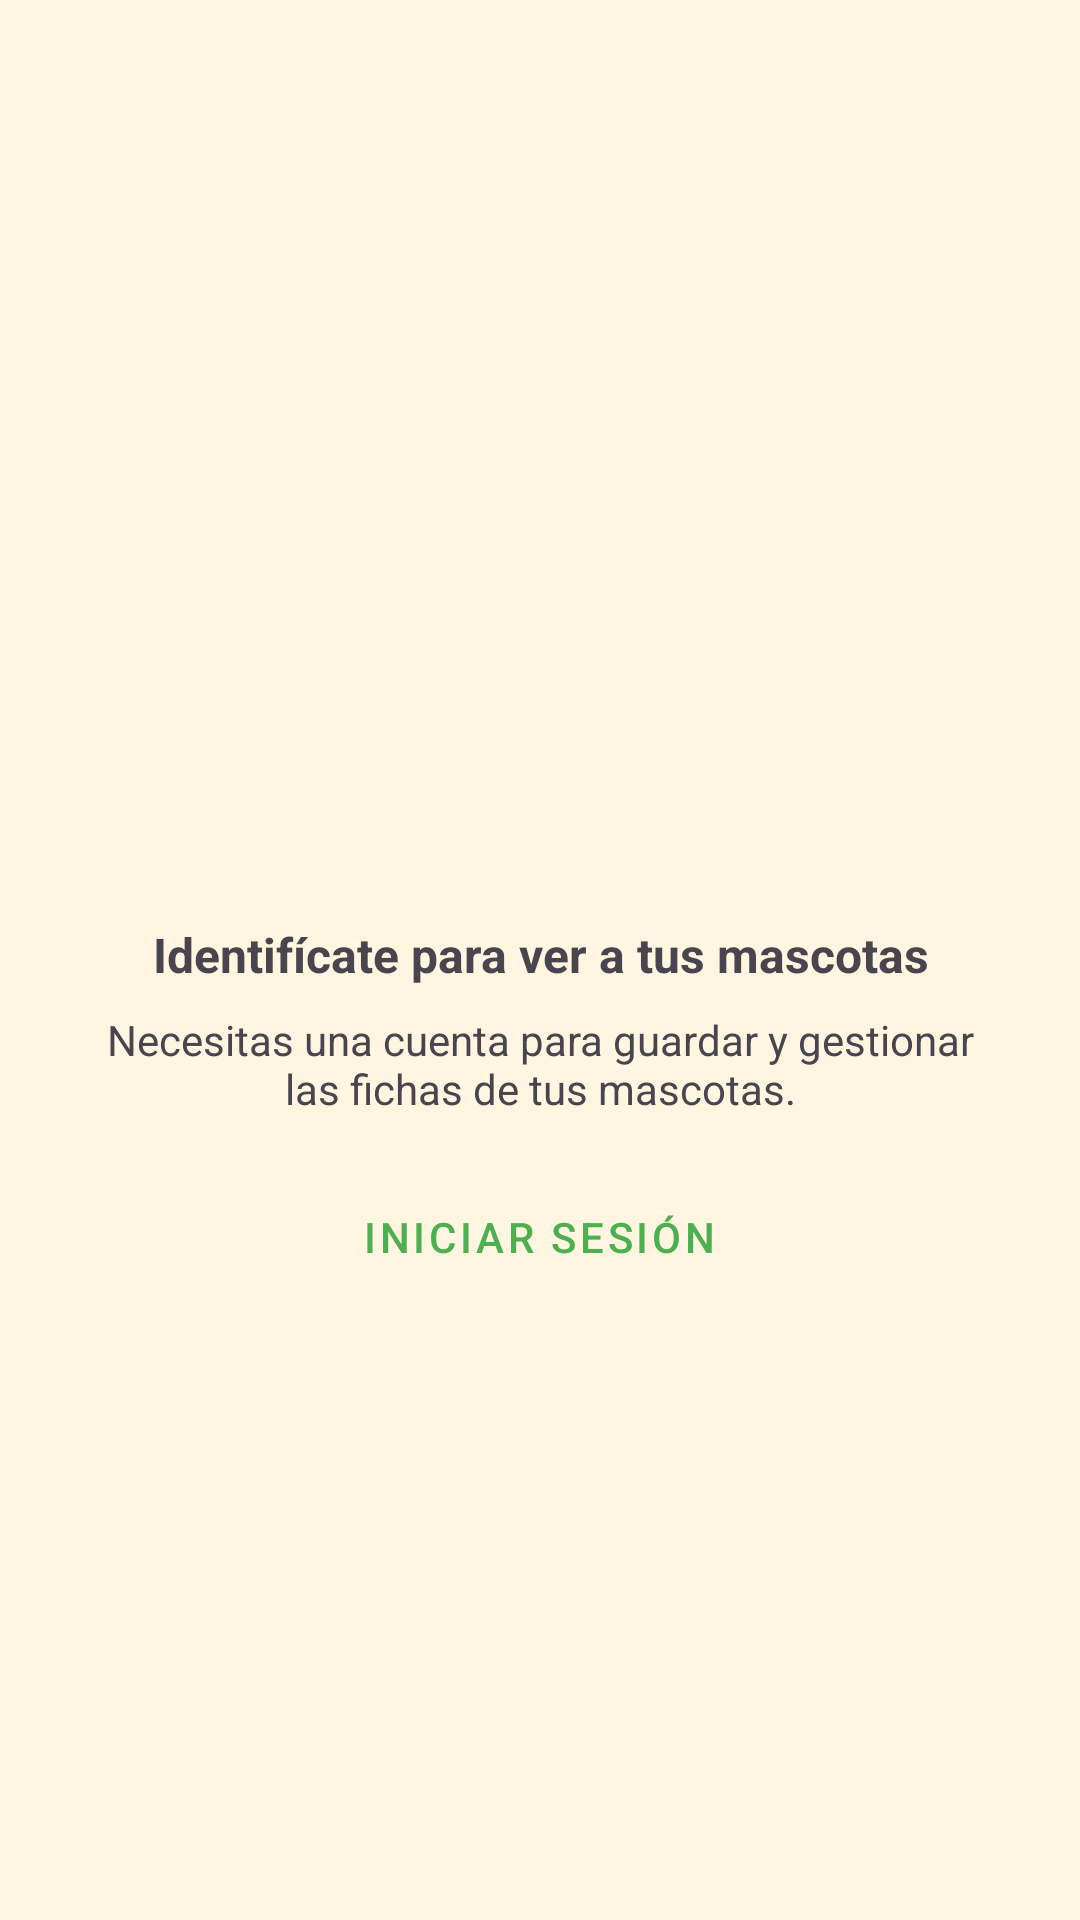

Write the Android layout XML for this screen, with the resource values it uses.
<!-- AndroidManifest.xml: application theme Theme.EasyPets -->
<!-- res/layout/fragment_mascotas.xml -->
<?xml version="1.0" encoding="utf-8"?>
<FrameLayout xmlns:android="http://schemas.android.com/apk/res/android"
    xmlns:tools="http://schemas.android.com/tools"
    xmlns:app="http://schemas.android.com/apk/res-auto"
    android:layout_width="match_parent"
    android:layout_height="match_parent"
    android:background="@color/fondo_base">

    <androidx.constraintlayout.widget.ConstraintLayout
        android:id="@+id/layoutUsuarioLogueado"
        android:layout_width="match_parent"
        android:layout_height="match_parent"
        android:visibility="gone">

        <androidx.recyclerview.widget.RecyclerView
            android:id="@+id/recyclerViewMascotas"
            android:layout_width="match_parent"
            android:layout_height="match_parent"
            android:clipToPadding="false"
            android:paddingBottom="80dp"
            android:paddingTop="16dp"/>

        <LinearLayout
            android:id="@+id/layoutEstadoVacio"
            android:layout_width="match_parent"
            android:layout_height="match_parent"
            android:orientation="vertical"
            android:gravity="center"
            android:visibility="gone"
            android:padding="32dp">

            <ImageView
                android:layout_width="200dp"
                android:layout_height="200dp"
                android:adjustViewBounds="true"
                android:src="@drawable/transportin"
                android:alpha="0.7"
                android:layout_marginBottom="8dp"
                app:tint="@color/color_acento_primario" />

            <TextView
                android:layout_width="wrap_content"
                android:layout_height="wrap_content"
                android:text="¡Aún no tienes mascotas!"
                android:textSize="22sp"
                android:textStyle="bold"
                android:textColor="@color/black"
                android:layout_marginBottom="8dp"/>

            <TextView
                android:layout_width="wrap_content"
                android:layout_height="wrap_content"
                android:text="Añade a tu primera mascota para empezar a guardar su información y recordatorios."
                android:textAlignment="center"
                android:textColor="#757575"
                android:layout_marginBottom="24dp"/>

            <com.google.android.material.button.MaterialButton
                android:id="@+id/btnAñadirPrimeraMascota"
                android:layout_width="wrap_content"
                android:layout_height="50dp"
                android:text="Añadir Mascota"
                app:cornerRadius="12dp"
                app:backgroundTint="@color/color_acento_primario" />
        </LinearLayout>

        <com.google.android.material.floatingactionbutton.FloatingActionButton
            android:id="@+id/fabAgregarMascota"
            android:layout_width="wrap_content"
            android:layout_height="wrap_content"
            android:layout_margin="24dp"
            android:src="@android:drawable/ic_input_add"
            app:backgroundTint="@color/color_acento_primario"
            app:tint="@color/white"
            app:layout_constraintBottom_toBottomOf="parent"
            app:layout_constraintEnd_toEndOf="parent" />

    </androidx.constraintlayout.widget.ConstraintLayout>


    <ScrollView
        android:id="@+id/layoutInvitado"
        android:layout_width="match_parent"
        android:layout_height="match_parent"
        android:fillViewport="true"
        android:visibility="visible">

        <LinearLayout
            android:layout_width="match_parent"
            android:layout_height="wrap_content"
            android:orientation="vertical"
            android:gravity="center"
            android:padding="32dp">

            <ImageView
                android:layout_width="80dp"
                android:layout_height="80dp"
                android:src="@drawable/huella"
                app:tint="@color/color_acento_primario"
                android:alpha="0.5"
                android:layout_marginBottom="24dp"
                tools:ignore="UseAppTint" />

            <TextView
                android:layout_width="wrap_content"
                android:layout_height="wrap_content"
                android:text="Identifícate para ver a tus mascotas"
                android:textSize="16sp"
                android:textStyle="bold"
                android:textAlignment="center"
                android:layout_marginBottom="8dp"/>

            <TextView
                android:layout_width="wrap_content"
                android:layout_height="wrap_content"
                android:text="Necesitas una cuenta para guardar y gestionar las fichas de tus mascotas."
                android:textAlignment="center"
                android:textSize="14sp"
                android:layout_marginBottom="8dp"/>

            <com.google.android.material.button.MaterialButton
                android:id="@+id/btnIrALogin"
                style="@style/Widget.MaterialComponents.Button.TextButton"
                android:layout_width="wrap_content"
                android:layout_height="wrap_content"
                android:layout_marginTop="8dp"
                android:text="Iniciar Sesión"
                android:textColor="@color/color_acento_primario" />
        </LinearLayout>
    </ScrollView>

</FrameLayout>
<!-- resources referenced by this layout -->
<resources>
  <color name="black">#FF000000</color>
  <color name="color_acento_primario">#4CAF50</color>
  <color name="fondo_base">#FFF5E1</color>
  <color name="white">#FFFFFFFF</color>
  <!-- drawable transportin: png bitmap (drawable, 19299 bytes) -->
  <style name="Theme.EasyPets" parent="Base.Theme.EasyPets" />
  <style name="Base.Theme.EasyPets" parent="Theme.Material3.Light.NoActionBar">
          <item name="android:windowLightStatusBar">true</item>
  
          <item name="android:statusBarColor">@color/white</item>
      </style>
</resources>
